Labelled photos from "final", an image-classification folder in sai-tvns/Forest-Fire-And-Smoke-Detection. The possible labels are: fire, non fire, smoke.

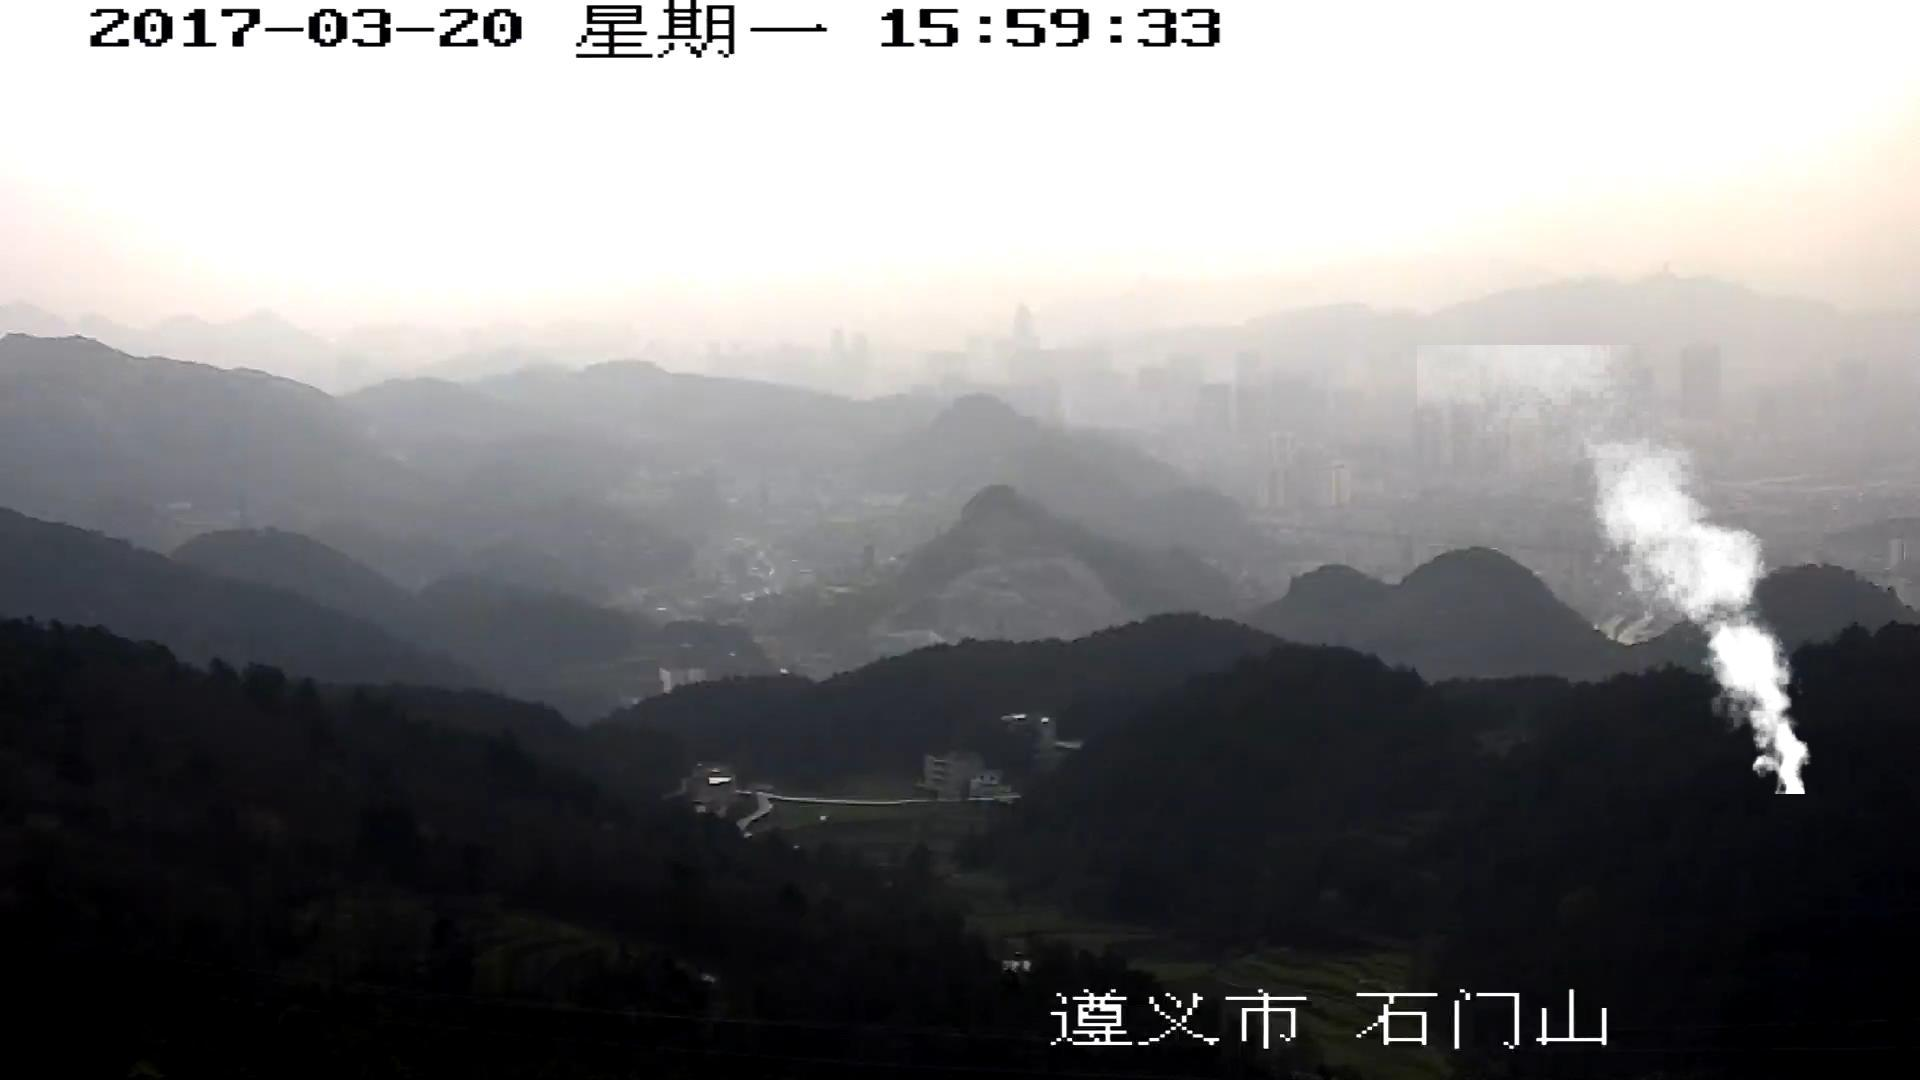
Label: smoke

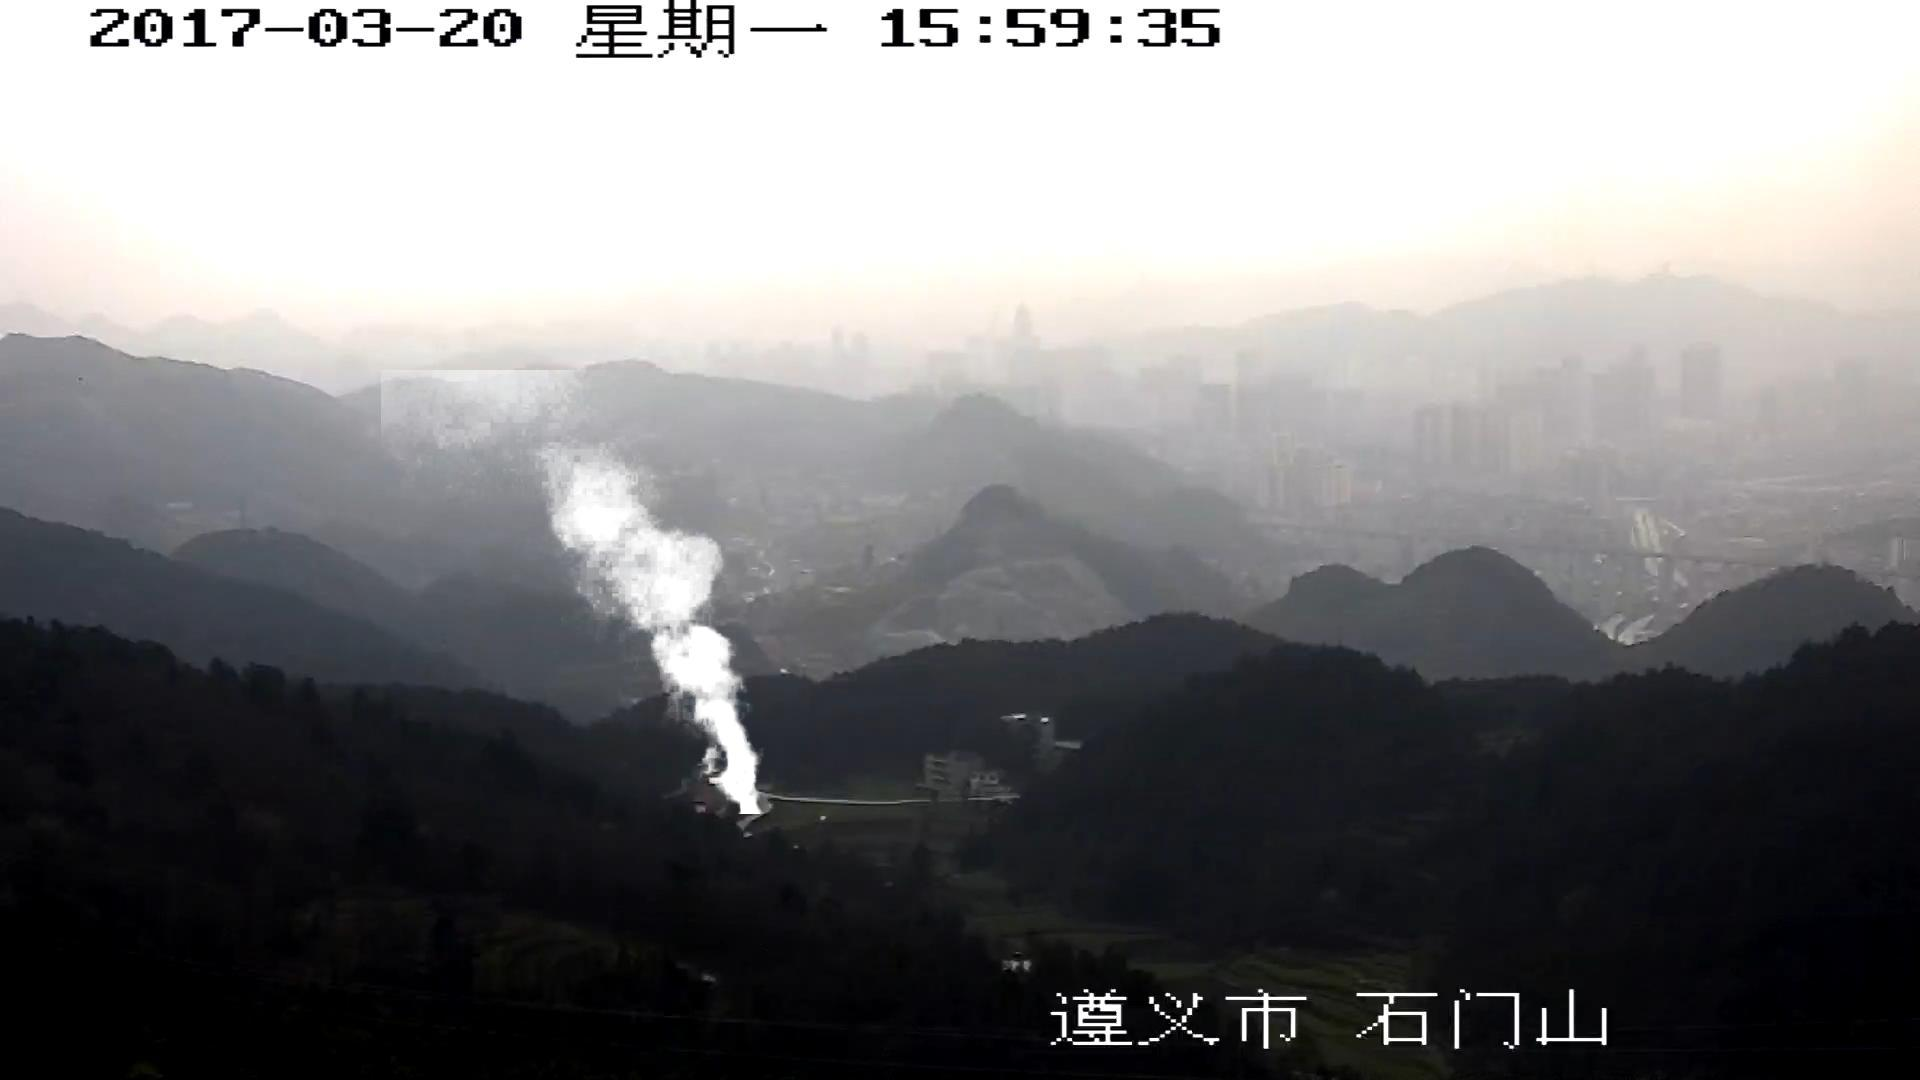
Label: smoke

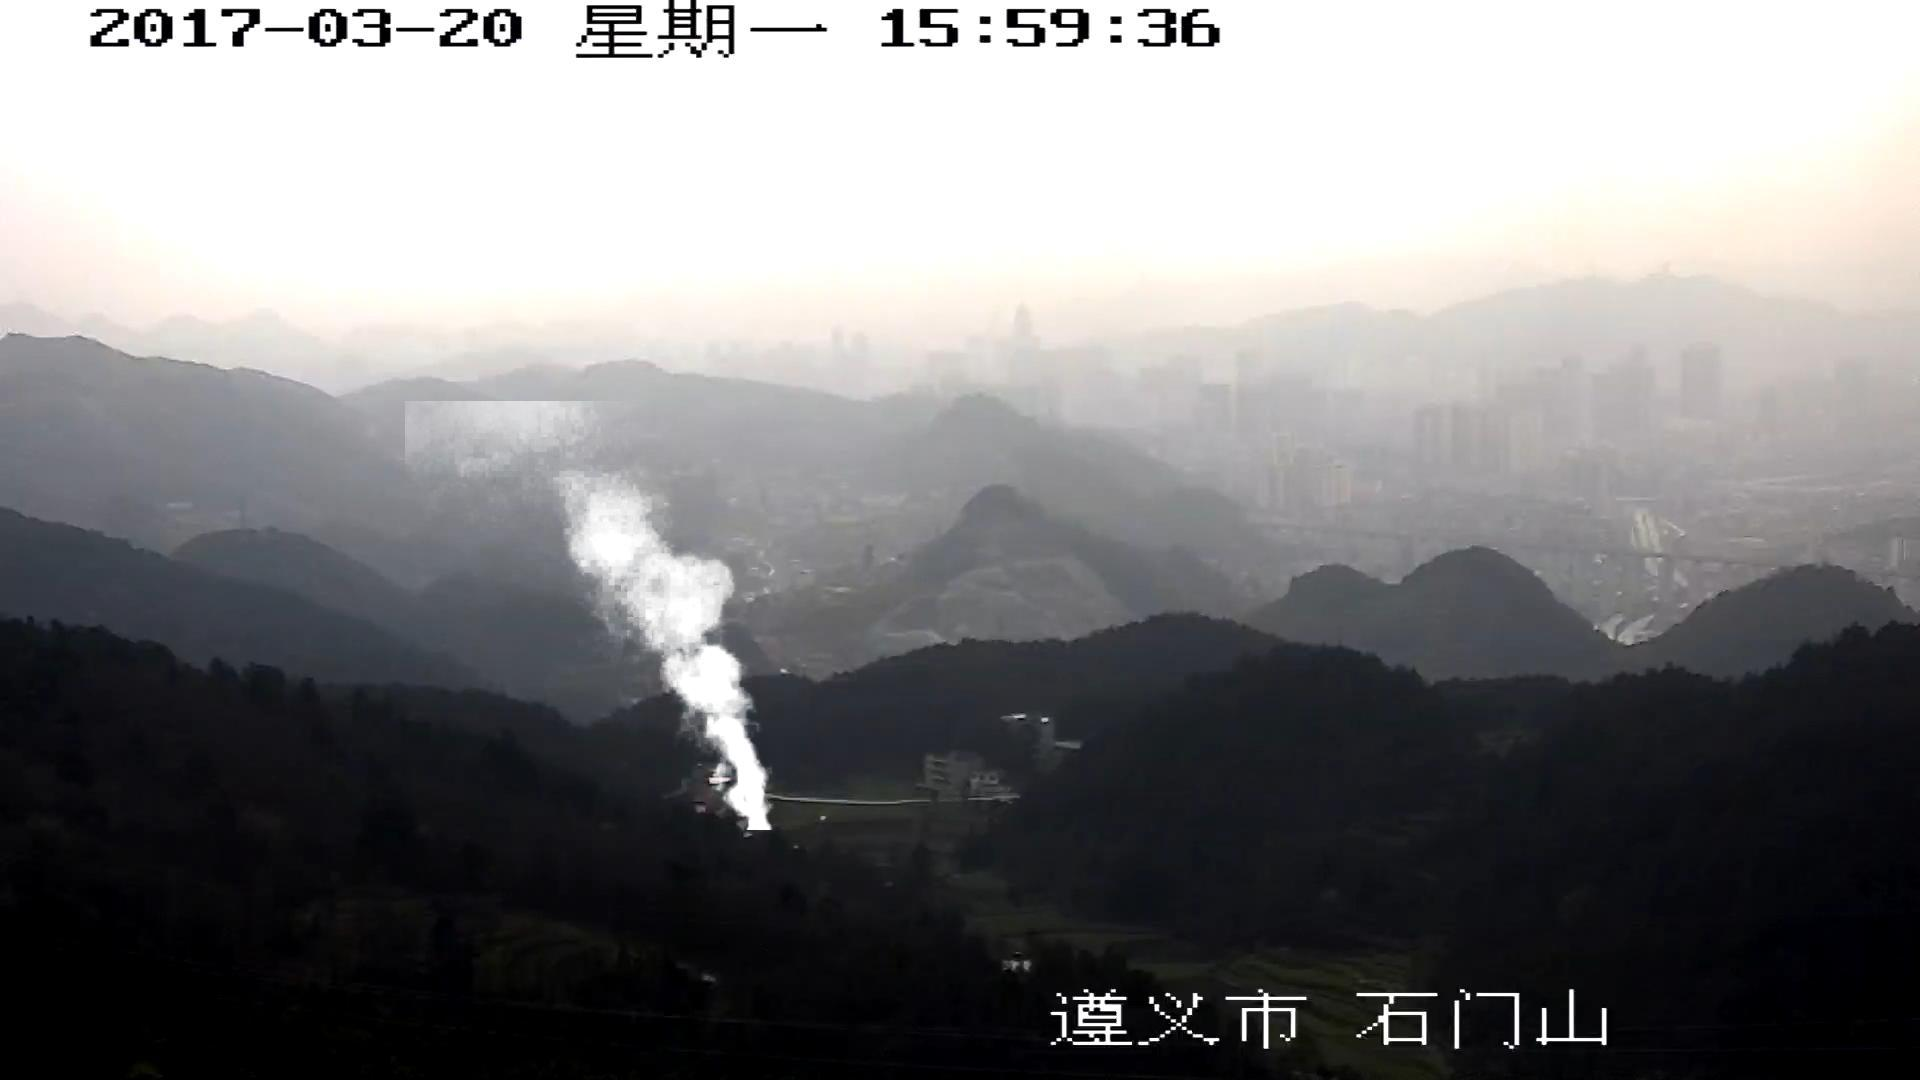
Label: smoke

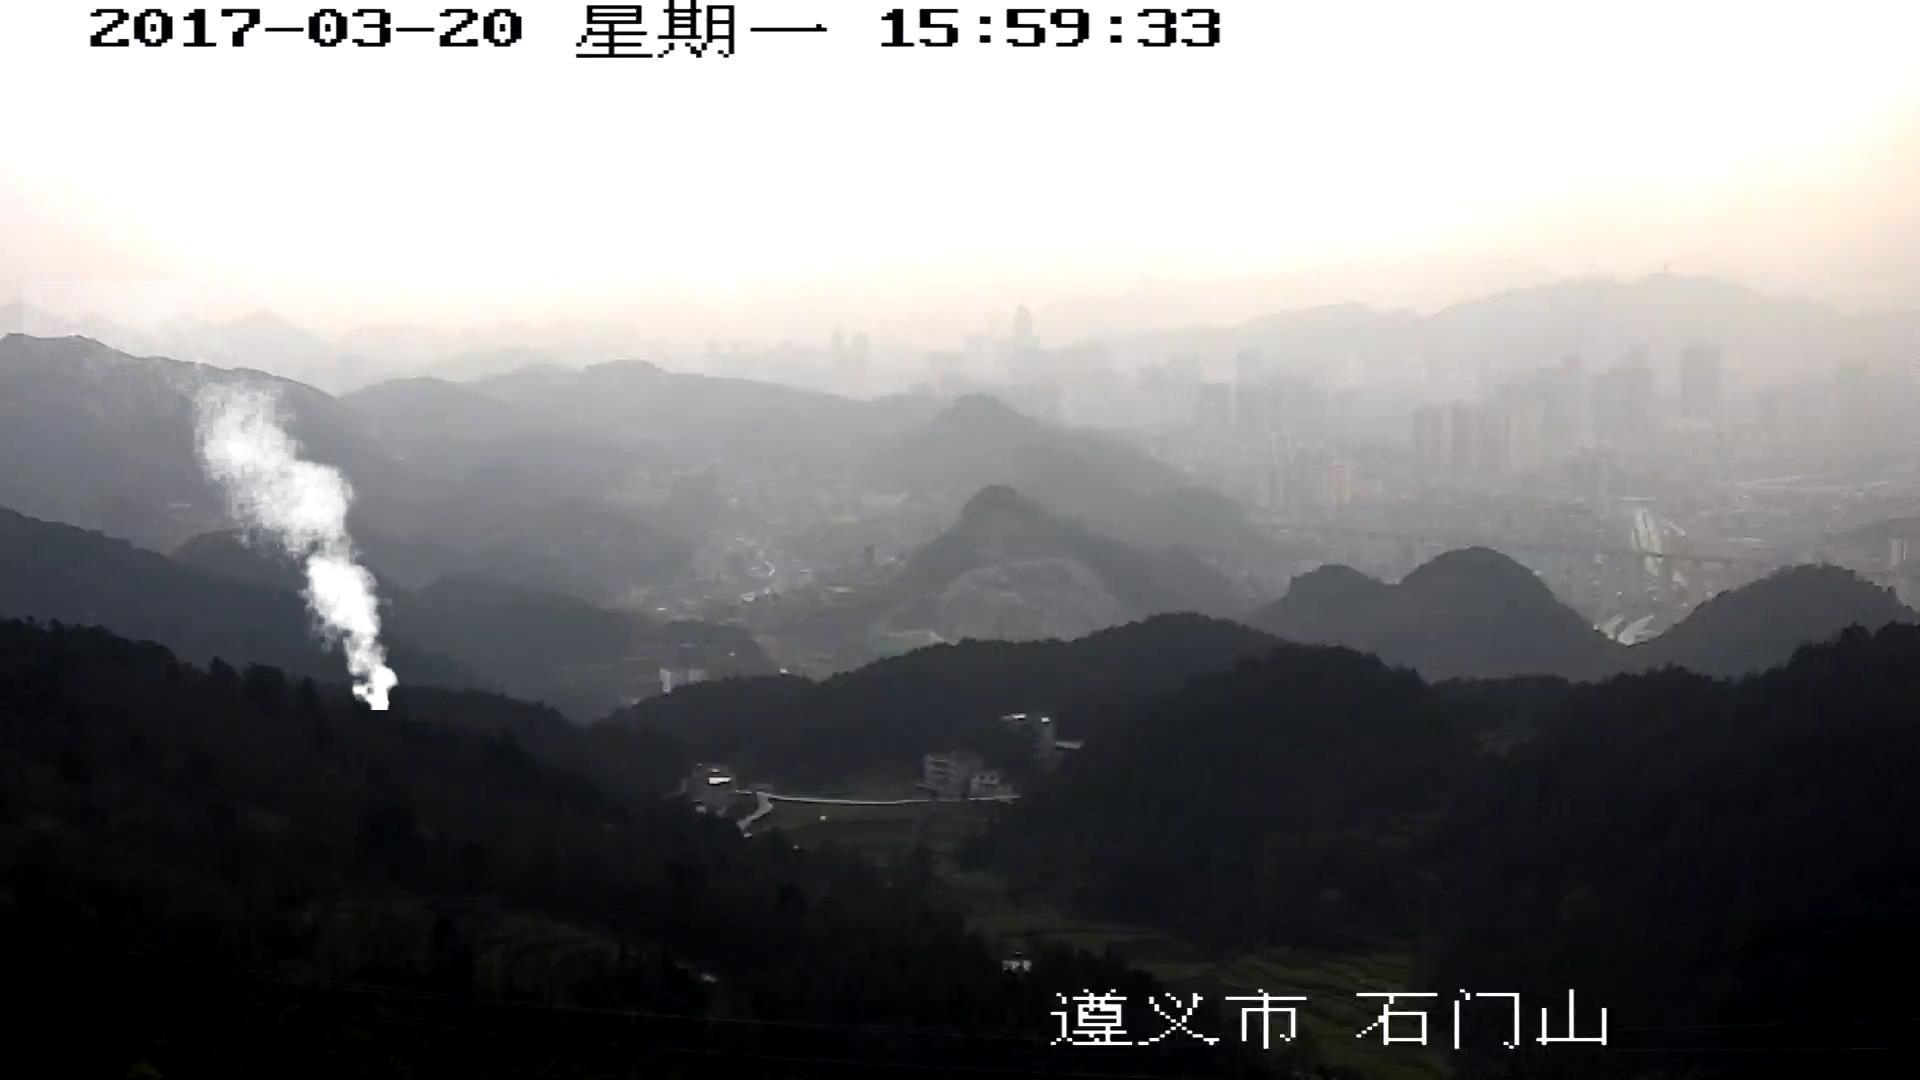
Label: smoke

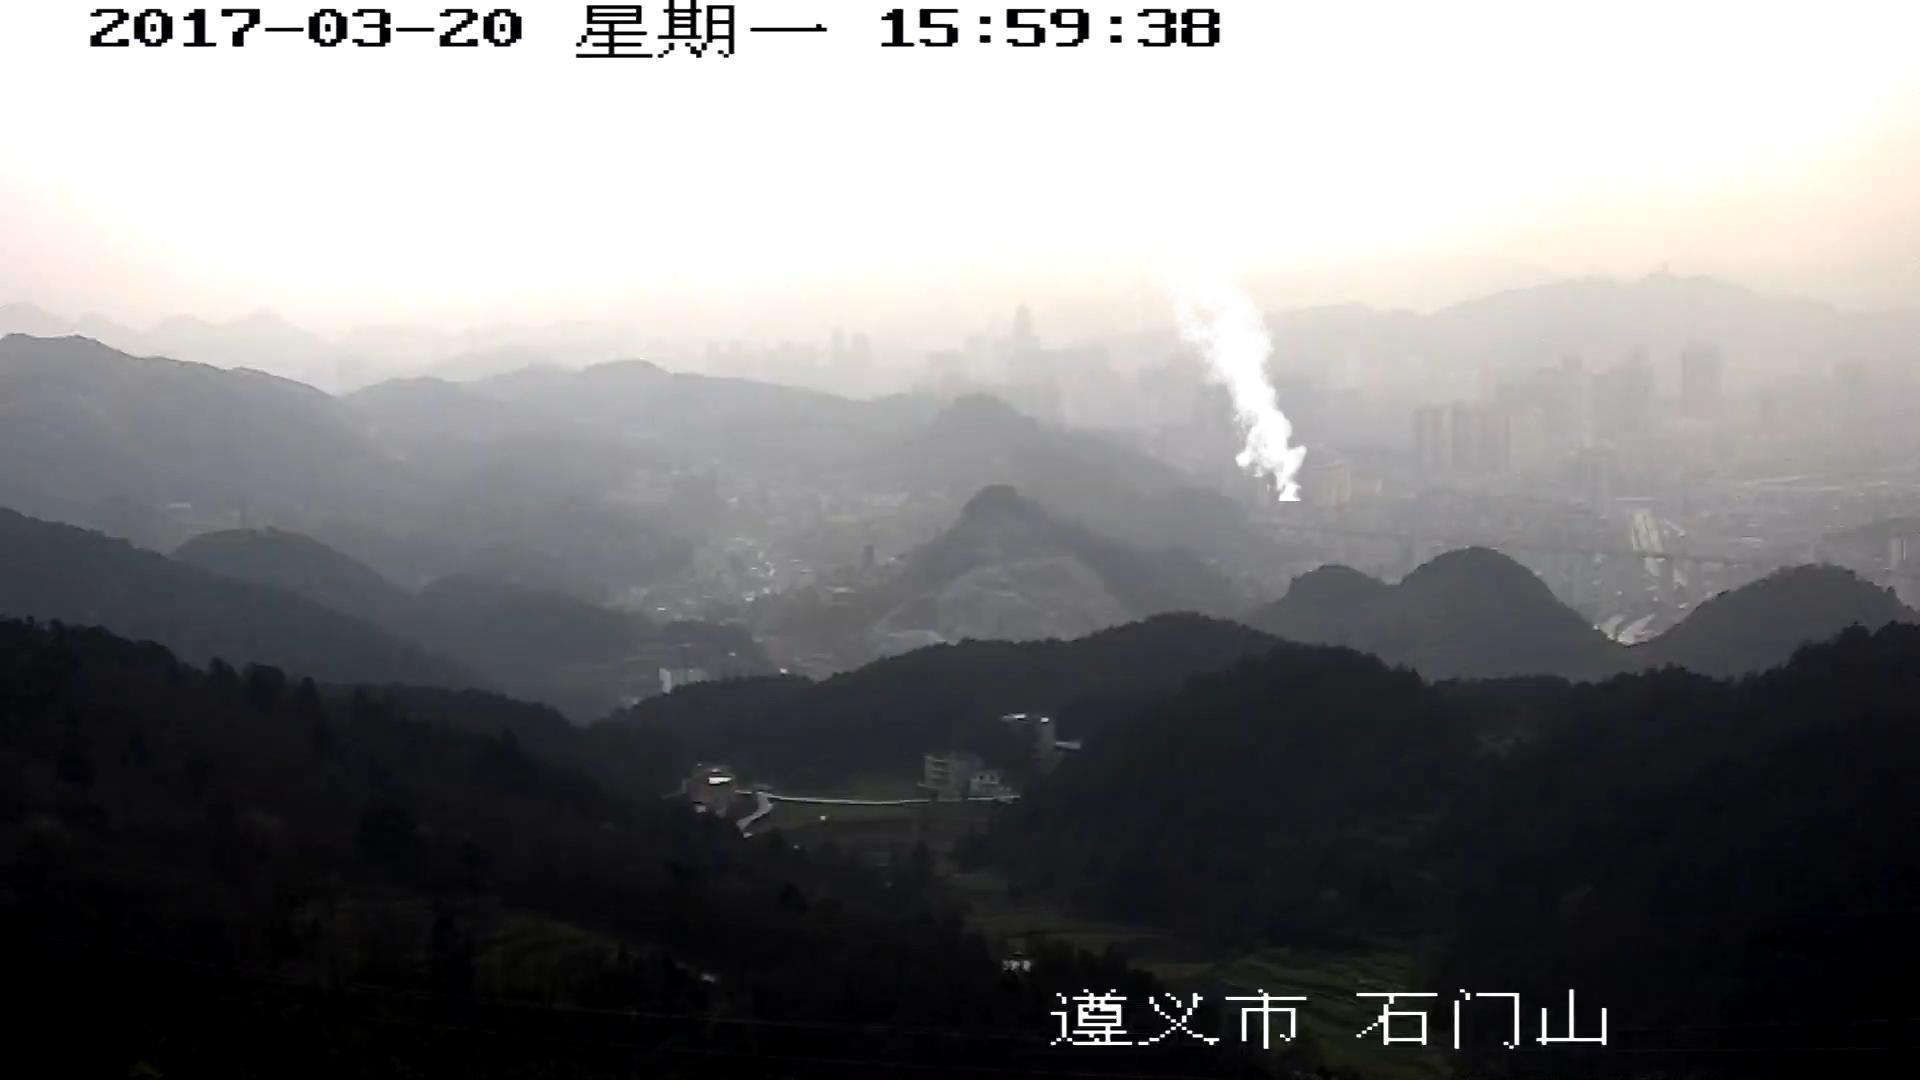
Label: smoke

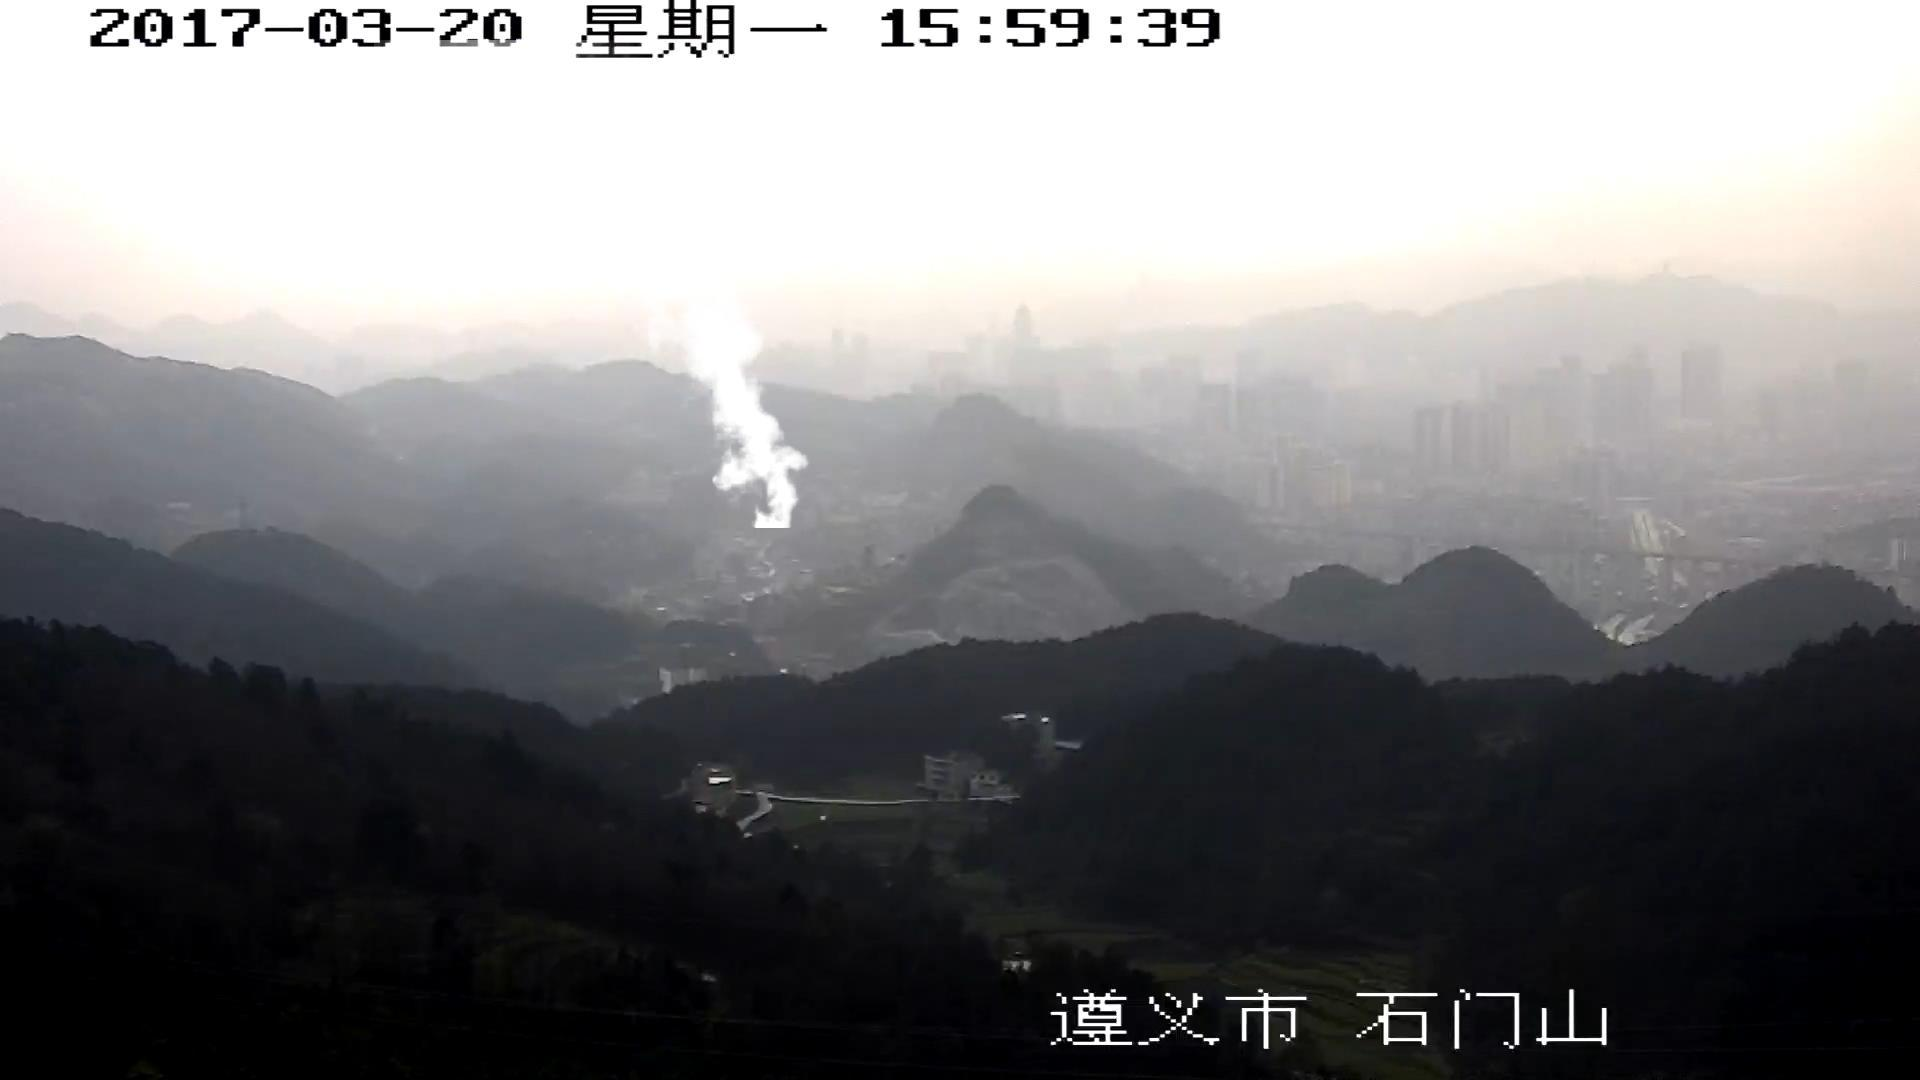
Label: smoke
